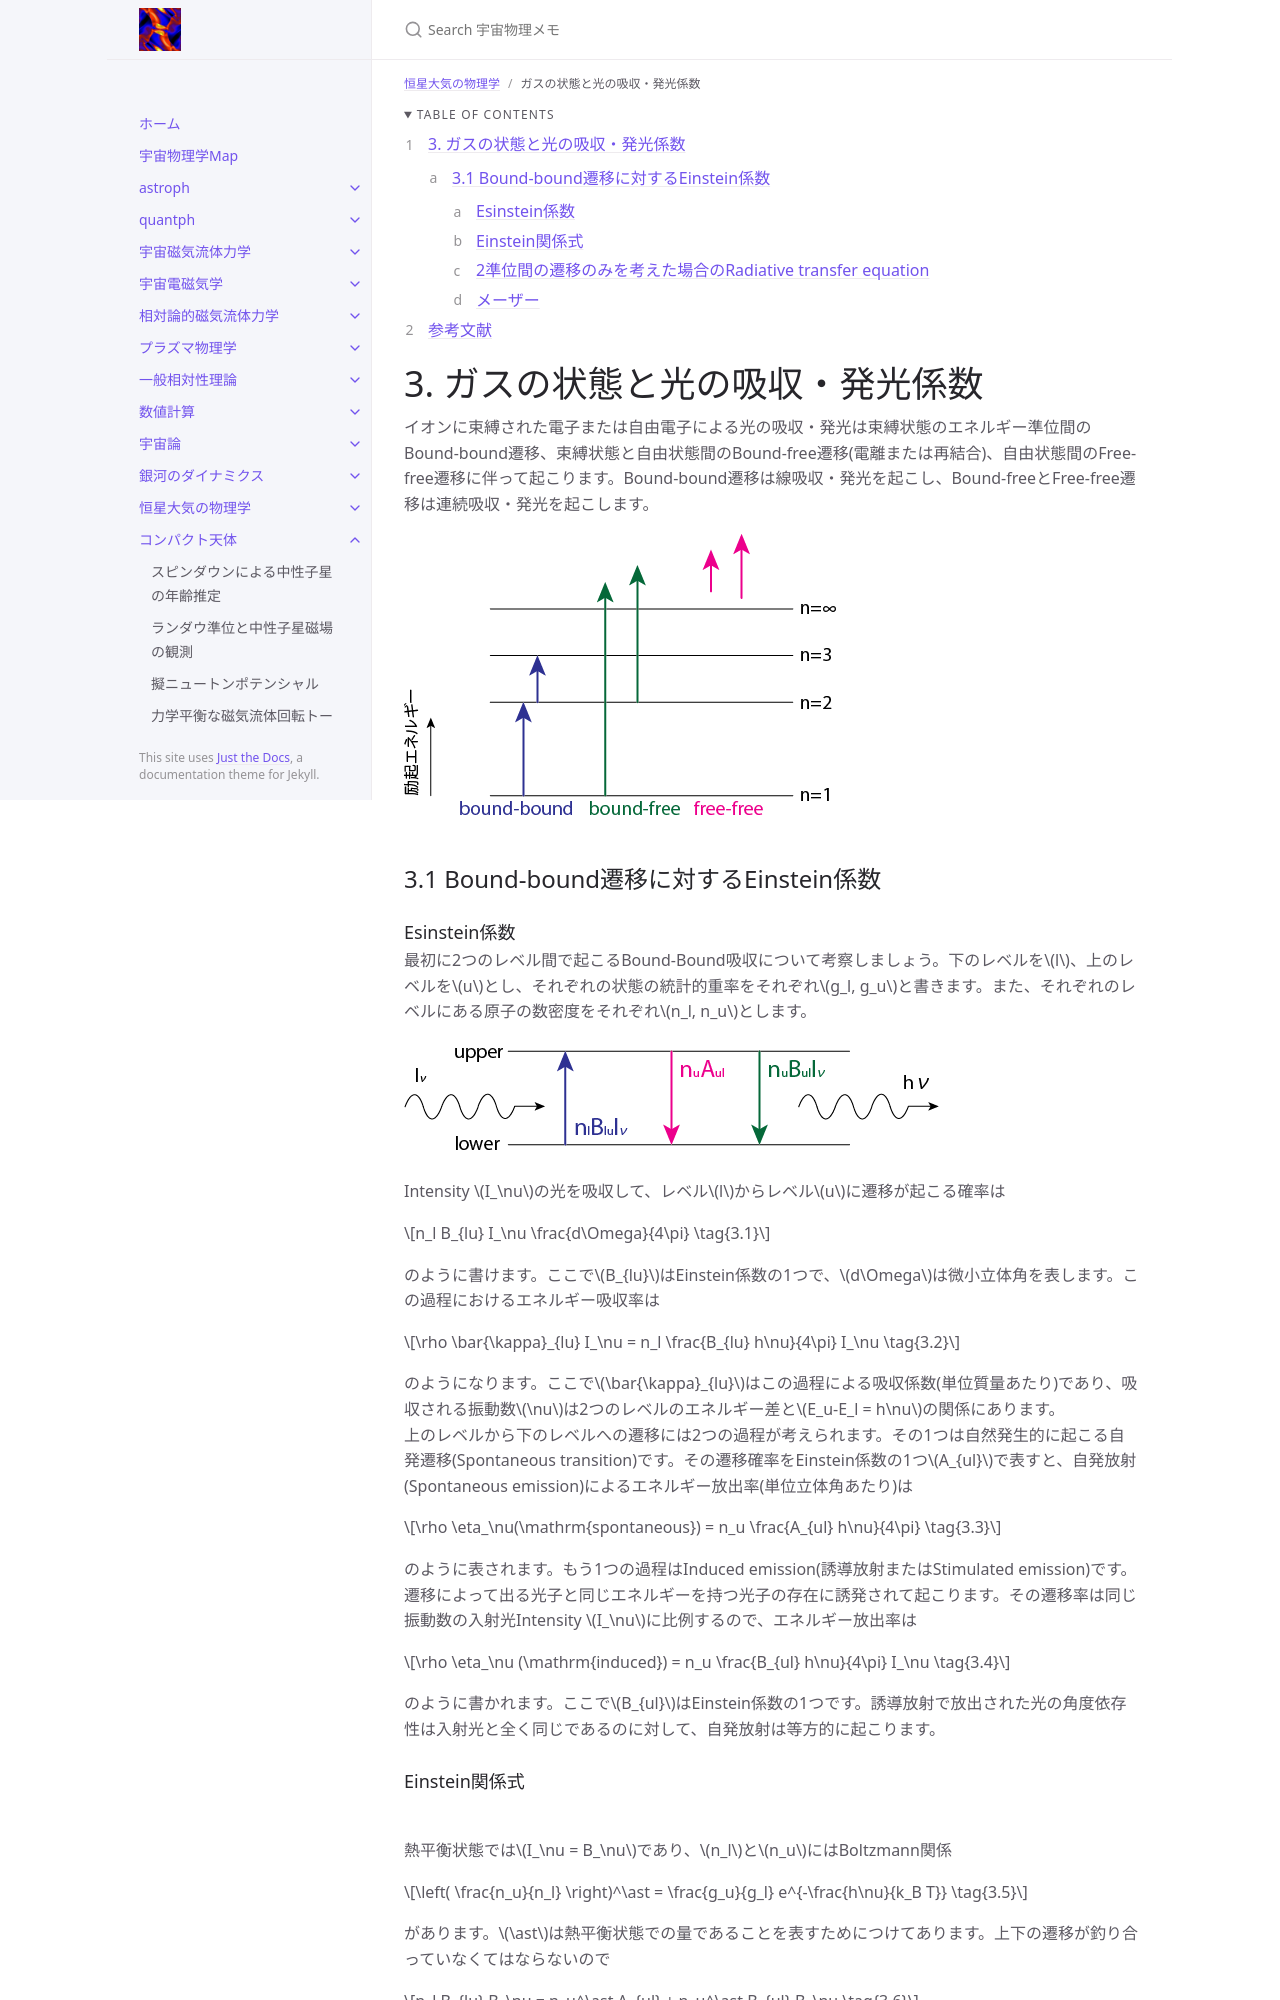

repository: github-nakasho/github-nakasho.github.io · page: docs/atmos/state_of_gas.html · generator: jekyll

---
layout: default
title: ガスの状態と光の吸収・発光係数
parent: 恒星大気の物理学
math: mathjax3
permalink: /atmos/state_of_gas
nav_order: 14
---

{: .no_toc }

<details open markdown="block">
  <summary>
    Table of contents
  </summary>
  {: .text-delta }
1. TOC
{:toc}
</details>

{% include adsense.html %}

# 3. ガスの状態と光の吸収・発光係数

イオンに束縛された電子または自由電子による光の吸収・発光は束縛状態のエネルギー準位間のBound-bound遷移、束縛状態と自由状態間のBound-free遷移(電離または再結合)、自由状態間のFree-free遷移に伴って起こります。Bound-bound遷移は線吸収・発光を起こし、Bound-freeとFree-free遷移は連続吸収・発光を起こします。

![Bound-bound, bound-free, free-free遷移。](/assets/images/atmos/transition.png)

## 3.1 Bound-bound遷移に対するEinstein係数

### Esinstein係数

最初に2つのレベル間で起こるBound-Bound吸収について考察しましょう。下のレベルを$$l$$、上のレベルを$$u$$とし、それぞれの状態の統計的重率をそれぞれ$$g_l, g_u$$と書きます。また、それぞれのレベルにある原子の数密度をそれぞれ$$n_l, n_u$$とします。  

![2準位間の遷移。](/assets/images/atmos/2level.png)

Intensity $$I_\nu$$の光を吸収して、レベル$$l$$からレベル$$u$$に遷移が起こる確率は

$$
n_l B_{lu} I_\nu \frac{d\Omega}{4\pi} \tag{3.1}
$$

のように書けます。ここで$$B_{lu}$$はEinstein係数の1つで、$$d\Omega$$は微小立体角を表します。この過程におけるエネルギー吸収率は

$$
\rho \bar{\kappa}_{lu} I_\nu 
= n_l \frac{B_{lu} h\nu}{4\pi} I_\nu \tag{3.2}
$$

のようになります。ここで$$\bar{\kappa}_{lu}$$はこの過程による吸収係数(単位質量あたり)であり、吸収される振動数$$\nu$$は2つのレベルのエネルギー差と$$E_u-E_l = h\nu$$の関係にあります。  
上のレベルから下のレベルへの遷移には2つの過程が考えられます。その1つは自然発生的に起こる自発遷移(Spontaneous transition)です。その遷移確率をEinstein係数の1つ$$A_{ul}$$で表すと、自発放射(Spontaneous emission)によるエネルギー放出率(単位立体角あたり)は

$$
\rho \eta_\nu(\mathrm{spontaneous}) 
= n_u \frac{A_{ul} h\nu}{4\pi} \tag{3.3}
$$

のように表されます。もう1つの過程はInduced emission(誘導放射またはStimulated emission)です。遷移によって出る光子と同じエネルギーを持つ光子の存在に誘発されて起こります。その遷移率は同じ振動数の入射光Intensity $$I_\nu$$に比例するので、エネルギー放出率は

$$
\rho \eta_\nu (\mathrm{induced}) 
= n_u \frac{B_{ul} h\nu}{4\pi} I_\nu \tag{3.4}
$$

のように書かれます。ここで$$B_{ul}$$はEinstein係数の1つです。誘導放射で放出された光の角度依存性は入射光と全く同じであるのに対して、自発放射は等方的に起こります。
